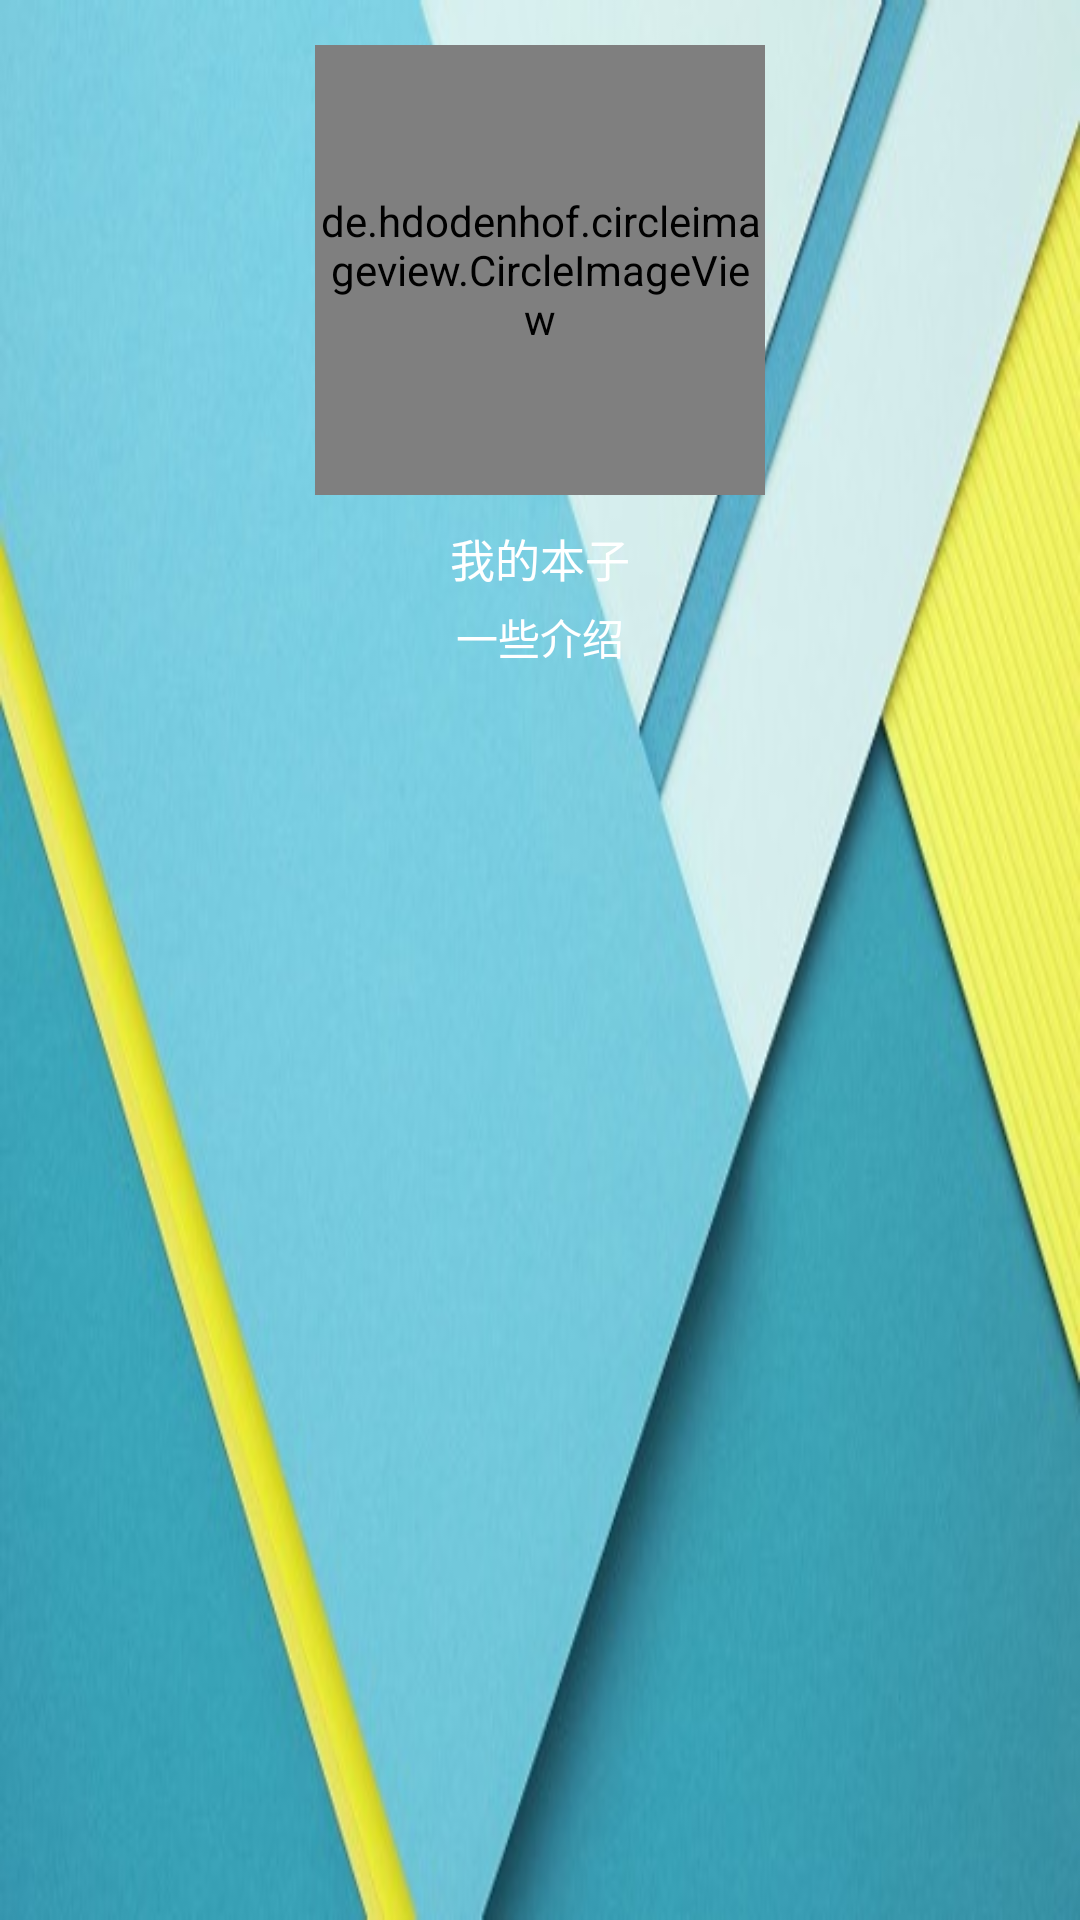

Android layout source for this screen:
<!-- AndroidManifest.xml: application theme AppTheme -->
<!-- res/layout/goal_page_list_item_first.xml -->
<?xml version="1.0" encoding="utf-8"?>
<LinearLayout
    xmlns:android="http://schemas.android.com/apk/res/android"
    xmlns:app="http://schemas.android.com/apk/res-auto"
    android:layout_width="match_parent"
    android:layout_height="240dp"
    android:id="@+id/goal_page_first_item_bg"
    android:background="@drawable/bg4">
<LinearLayout
    android:orientation="vertical"
    android:layout_width="match_parent"
    android:layout_height="match_parent"
    android:layout_marginTop="15dp">
    <de.hdodenhof.circleimageview.CircleImageView
        android:layout_width="150dp"
        android:layout_height="150dp"
        android:src="@drawable/noimgavailable"
        android:layout_gravity="center"
        android:scaleType="centerCrop"
        android:id="@+id/goal_page_image_view"
        app:civ_border_width="1px"
        app:civ_border_color="#FFFFFF"/>
    <TextView
        android:layout_width="match_parent"
        android:layout_height="wrap_content"
        android:text= "我的本子"
        android:gravity="center"
        android:textSize="15sp"
        android:textColor="#FFFFFF"
        android:layout_marginTop="10dp"
        android:id="@+id/goal_page_goal_name"/>
    <TextView
        android:layout_width="match_parent"
        android:layout_height="wrap_content"
        android:text="一些介绍"
        android:gravity="center"
        android:layout_marginTop="5dp"
        android:textColor="#ffffff"
        android:id="@+id/goal_page_goal_presentation"/>
</LinearLayout>
</LinearLayout>
<!-- resources referenced by this layout -->
<resources>
  <!-- drawable bg4: jpg bitmap (drawable-nodpi, 35938 bytes) -->
  <style name="AppTheme" parent="Base">
      </style>
  <style name="Base" parent="Theme.AppCompat.Light.NoActionBar">
          
          <item name="colorPrimary">#111111</item>
          <item name="colorPrimaryDark">@color/colorPrimaryDark</item>
          <item name="colorAccent">@color/colorAccent</item>
          <item name="android:textColorPrimary">#FFFFFF</item>
          <item name="android:editTextColor">#333333</item>
      </style>
  <color name="colorPrimaryDark">#303F9F</color>
  <color name="colorAccent">#FF4081</color>
</resources>
